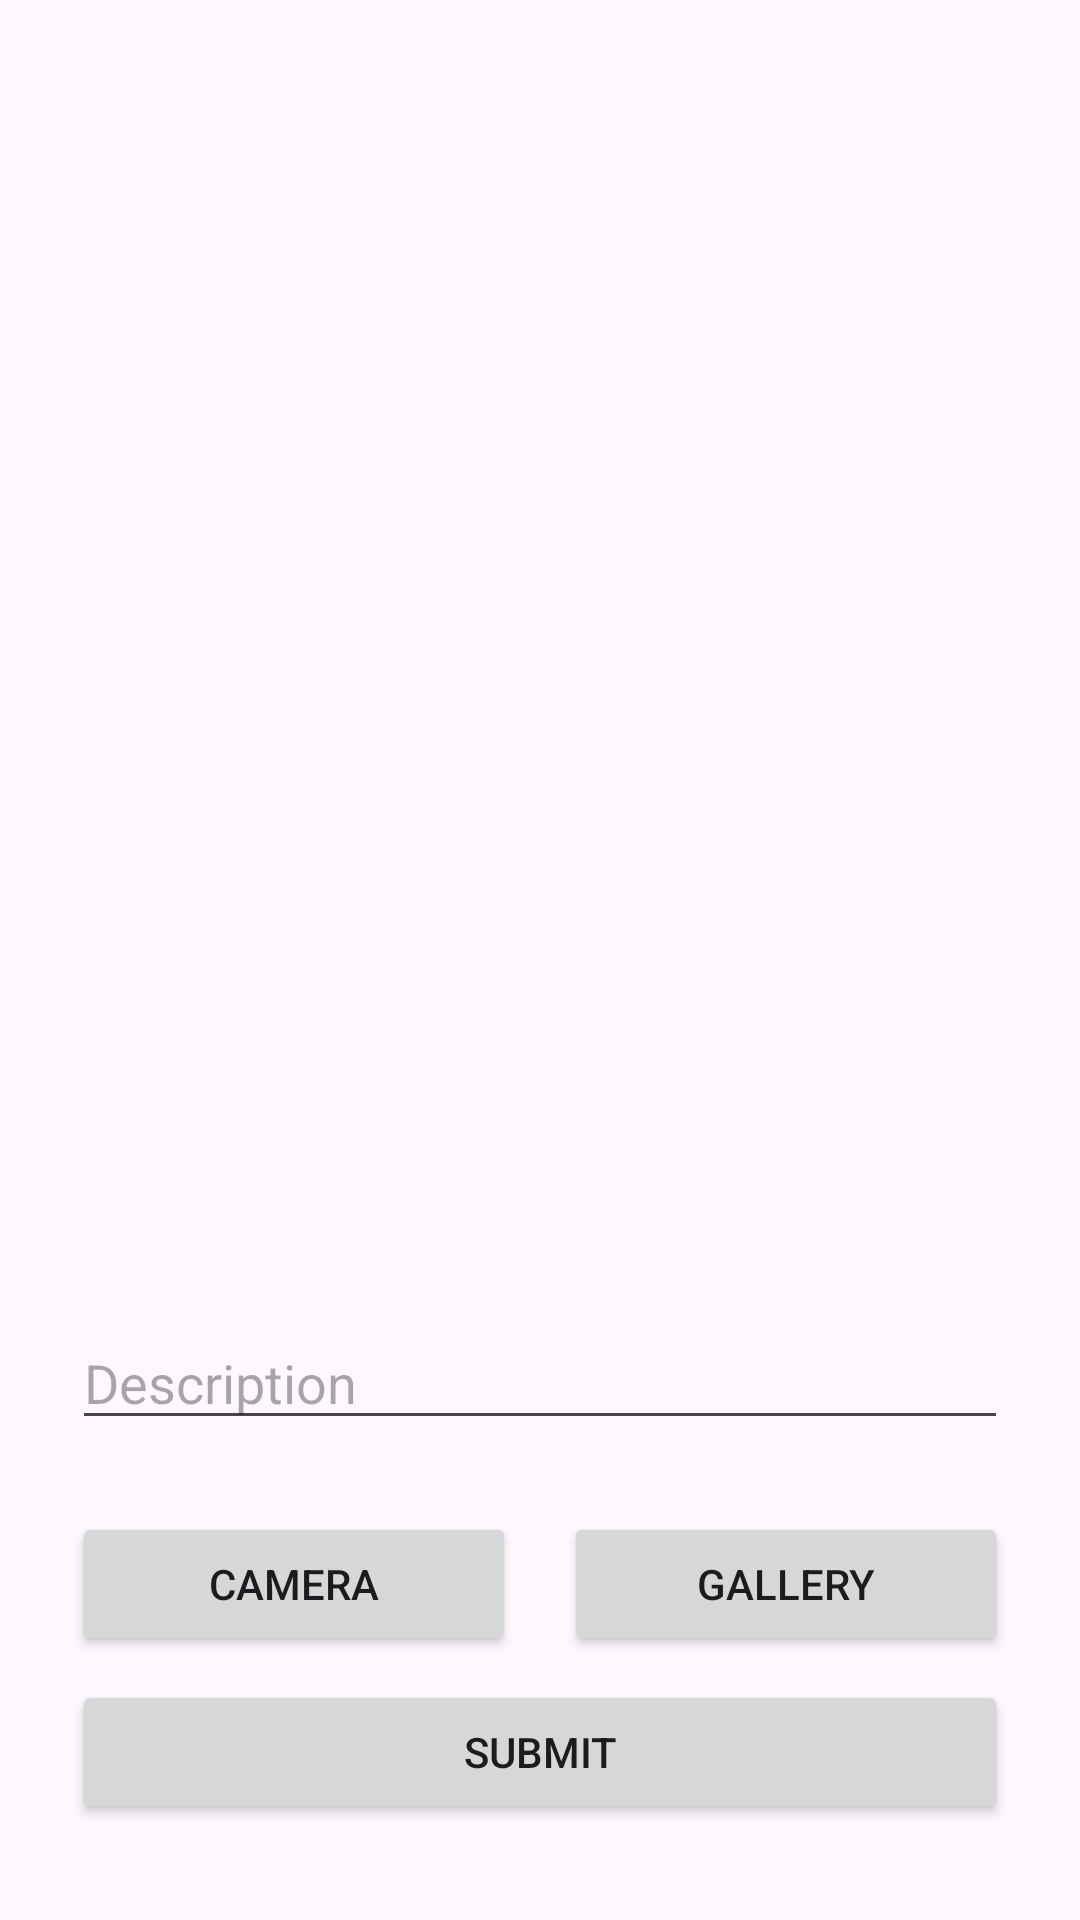

The Android layout XML behind this screen, and the referenced resources:
<!-- AndroidManifest.xml: application theme Theme.Storyapp -->
<!-- res/layout/fragment_create_story.xml -->
<?xml version="1.0" encoding="utf-8"?>
<layout xmlns:android="http://schemas.android.com/apk/res/android"
    xmlns:tools="http://schemas.android.com/tools"
    xmlns:app="http://schemas.android.com/apk/res-auto">

    <androidx.constraintlayout.widget.ConstraintLayout
        android:id="@+id/constrainLayout3"
        android:layout_width="match_parent"
        android:layout_height="match_parent"
        tools:context=".ui.main.createstory.CreateStoryFragment">

        <Button
            android:id="@+id/bt_open_camera"
            android:layout_width="0dp"
            android:layout_height="wrap_content"
            android:layout_marginStart="24dp"
            android:layout_marginEnd="8dp"
            android:layout_marginBottom="8dp"
            android:text="Camera"
            app:layout_constraintBottom_toTopOf="@+id/button_add"
            app:layout_constraintEnd_toStartOf="@+id/bt_open_gallery"
            app:layout_constraintHorizontal_bias="0.5"
            app:layout_constraintHorizontal_chainStyle="spread_inside"
            app:layout_constraintStart_toStartOf="parent" />

        <Button
            android:id="@+id/bt_open_gallery"
            android:layout_width="0dp"
            android:layout_height="wrap_content"
            android:layout_marginStart="8dp"
            android:layout_marginEnd="24dp"
            android:text="Gallery"
            app:layout_constraintBottom_toBottomOf="@+id/bt_open_camera"
            app:layout_constraintEnd_toEndOf="parent"
            app:layout_constraintHorizontal_bias="0.5"
            app:layout_constraintStart_toEndOf="@+id/bt_open_camera"
            app:layout_constraintTop_toTopOf="@+id/bt_open_camera" />

        <Button
            android:id="@+id/button_add"
            android:layout_width="0dp"
            android:layout_height="wrap_content"
            android:layout_marginStart="24dp"
            android:layout_marginEnd="24dp"
            android:layout_marginBottom="32dp"
            android:text="Submit"
            app:layout_constraintBottom_toBottomOf="parent"
            app:layout_constraintEnd_toEndOf="parent"
            app:layout_constraintStart_toStartOf="parent" />

        <ImageView
            android:id="@+id/iv_image_preview"
            android:layout_width="0dp"
            android:layout_height="0dp"
            android:layout_marginStart="24dp"
            android:layout_marginTop="24dp"
            android:layout_marginEnd="24dp"
            android:layout_marginBottom="24dp"
            app:layout_constraintBottom_toTopOf="@+id/ed_add_description"
            app:layout_constraintEnd_toEndOf="parent"
            app:layout_constraintStart_toStartOf="parent"
            app:layout_constraintTop_toTopOf="parent"
            tools:src="@color/black" />

        <EditText
            android:id="@+id/ed_add_description"
            android:layout_width="0dp"
            android:layout_height="wrap_content"
            android:layout_marginBottom="24dp"
            android:ems="10"
            android:hint="Description"
            android:inputType="textPersonName"
            app:layout_constraintBottom_toTopOf="@+id/bt_open_camera"
            app:layout_constraintEnd_toEndOf="@+id/button_add"
            app:layout_constraintStart_toStartOf="@+id/button_add" />

        <ProgressBar
            android:id="@+id/pb_create_story"
            style="?android:attr/progressBarStyle"
            android:layout_width="wrap_content"
            android:layout_height="wrap_content"
            android:visibility="invisible"
            app:layout_constraintBottom_toBottomOf="parent"
            app:layout_constraintEnd_toEndOf="parent"
            app:layout_constraintStart_toStartOf="parent"
            app:layout_constraintTop_toTopOf="parent" />

    </androidx.constraintlayout.widget.ConstraintLayout>
</layout>
<!-- resources referenced by this layout -->
<resources>
  <style name="Theme.Storyapp" parent="Base.Theme.Storyapp" />
  <style name="Base.Theme.Storyapp" parent="Theme.Material3.Light">
          
          
      </style>
  <!-- not gathered from this repository: default colours our renderer supplied (Android Studio template values) -->
  <color name="black">#FF000000</color>
</resources>
